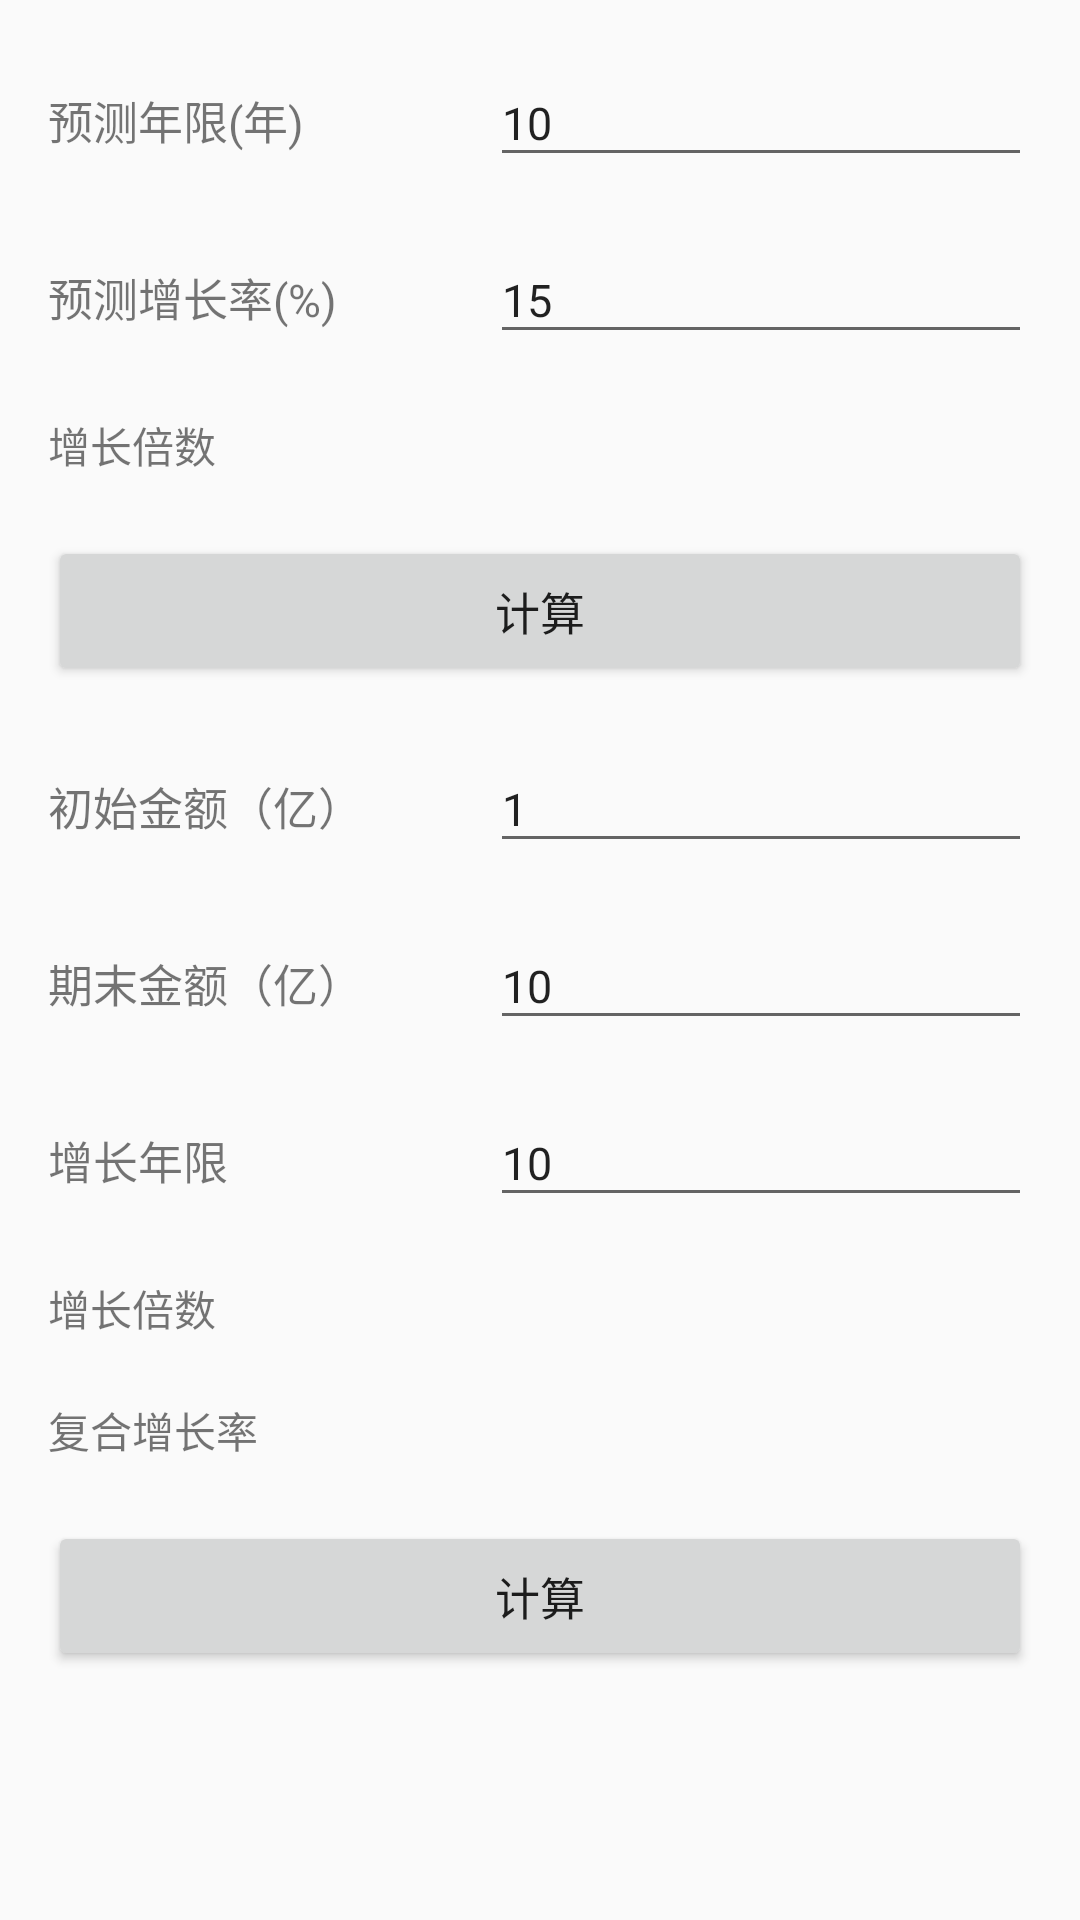

Layout XML and referenced resources for this Android screen:
<!-- AndroidManifest.xml: application theme Theme.AppCompat.Light.NoActionBar -->
<!-- res/layout/fragment_calcul.xml -->
<?xml version="1.0" encoding="utf-8"?>
<LinearLayout xmlns:android="http://schemas.android.com/apk/res/android"
    android:layout_width="match_parent"
    android:layout_height="match_parent"
    android:orientation="vertical"
    android:paddingLeft="16dp"
    android:paddingRight="16dp">

    <LinearLayout
        android:layout_width="match_parent"
        android:layout_height="wrap_content"
        android:orientation="horizontal"
        android:layout_marginTop="20dp">

        <TextView
            android:layout_width="0dp"
            android:layout_weight="4.5"
            android:layout_height="wrap_content"
            android:textSize="15sp"
            android:text="预测年限(年)"/>

        <EditText
            android:id="@+id/et_year1"
            android:layout_width="0dp"
            android:layout_height="wrap_content"
            android:layout_weight="5.5"
            android:ems="20"
            android:textSize="15sp"
            android:hint="请输入预测年限"
            android:text="10"/>
    </LinearLayout>


    <LinearLayout
        android:layout_width="match_parent"
        android:layout_height="wrap_content"
        android:orientation="horizontal"
        android:layout_marginTop="20dp">

        <TextView
            android:layout_width="0dp"
            android:layout_weight="4.5"
            android:layout_height="wrap_content"
            android:textSize="15sp"
            android:text="预测增长率(%)"/>

        <EditText
            android:id="@+id/et_rate"
            android:layout_width="0dp"
            android:layout_height="wrap_content"
            android:layout_weight="5.5"
            android:ems="20"
            android:textSize="15sp"
            android:hint="请输入预测增长率"
            android:text="15"/>
    </LinearLayout>
    <TextView
        android:id="@+id/tv_grow_multipl1"
        android:layout_width="match_parent"
        android:layout_height="wrap_content"
        android:layout_marginTop="20dp"
        android:text="增长倍数"/>

    <Button
        android:id="@+id/btn_cal1"
        android:layout_width="match_parent"
        android:layout_height="50dp"
        android:layout_marginTop="20dp"
        android:textSize="15sp"
        android:text="计算" />

    
    <LinearLayout
        android:layout_width="match_parent"
        android:layout_height="wrap_content"
        android:orientation="horizontal"
        android:layout_marginTop="20dp">

        <TextView
            android:layout_width="0dp"
            android:layout_weight="4.5"
            android:layout_height="wrap_content"
            android:textSize="15sp"
            android:text="初始金额（亿）"/>

        <EditText
            android:id="@+id/et_init_amount"
            android:layout_width="0dp"
            android:layout_height="wrap_content"
            android:layout_weight="5.5"
            android:ems="20"
            android:textSize="15sp"
            android:hint="请输入初始金额"
            android:text="1"/>
    </LinearLayout>

    <LinearLayout
        android:layout_width="match_parent"
        android:layout_height="wrap_content"
        android:orientation="horizontal"
        android:layout_marginTop="20dp">

        <TextView
            android:layout_width="0dp"
            android:layout_weight="4.5"
            android:layout_height="wrap_content"
            android:textSize="15sp"
            android:text="期末金额（亿）"/>

        <EditText
            android:id="@+id/et_end_amount"
            android:layout_width="0dp"
            android:layout_height="wrap_content"
            android:layout_weight="5.5"
            android:ems="20"
            android:hint="请输入期末金额"
            android:textSize="15sp"
            android:text="10"/>
    </LinearLayout>

    <LinearLayout
        android:layout_width="match_parent"
        android:layout_height="wrap_content"
        android:orientation="horizontal"
        android:layout_marginTop="20dp">

        <TextView
            android:layout_width="0dp"
            android:layout_weight="4.5"
            android:layout_height="wrap_content"
            android:textSize="15sp"
            android:text="增长年限"/>

        <EditText
            android:id="@+id/et_year2"
            android:layout_width="0dp"
            android:layout_height="wrap_content"
            android:layout_weight="5.5"
            android:ems="20"
            android:hint="增长年限"
            android:textSize="15sp"
            android:text="10"/>
    </LinearLayout>

    <TextView
        android:id="@+id/tv_grow_multipl2"
        android:layout_width="match_parent"
        android:layout_height="wrap_content"
        android:layout_marginTop="20dp"
        android:text="增长倍数"/>

    <TextView
        android:id="@+id/tv_compound_grow_rate"
        android:layout_width="match_parent"
        android:layout_height="wrap_content"
        android:layout_marginTop="20dp"
        android:text="复合增长率"/>

    <Button
        android:id="@+id/btn_cal2"
        android:layout_width="match_parent"
        android:layout_height="50dp"
        android:layout_marginTop="20dp"
        android:textSize="15sp"
        android:text="计算" />

</LinearLayout>
<!-- resources referenced by this layout -->
<resources>

</resources>
